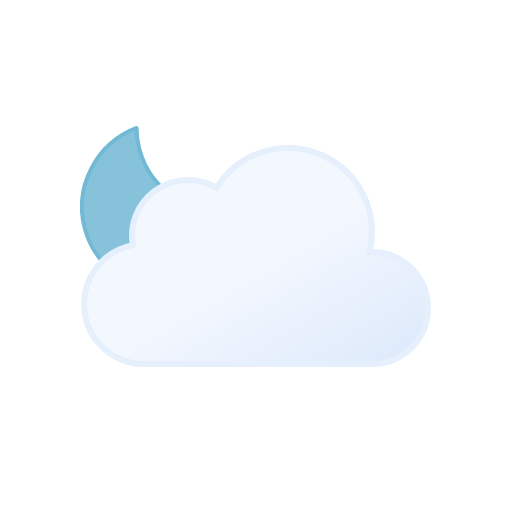
t = 0.00 s
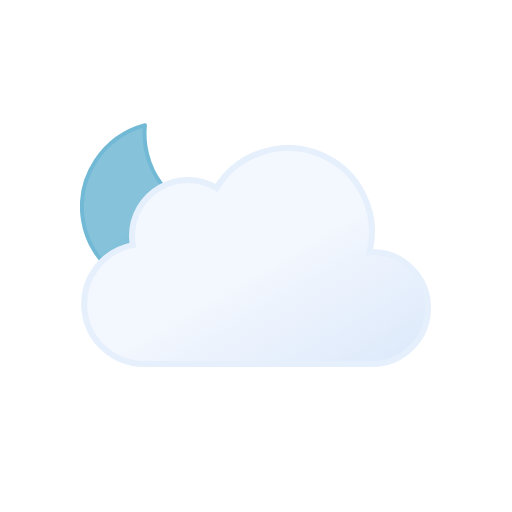
t = 0.75 s
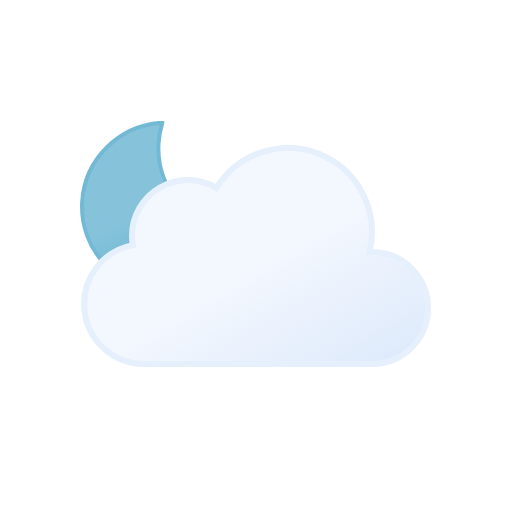
t = 2.25 s
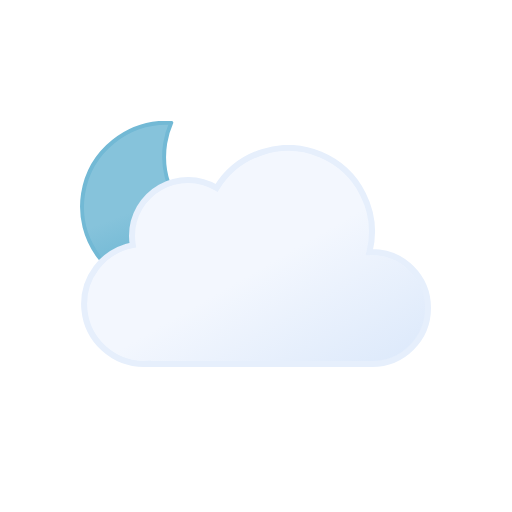
t = 3.00 s
t = 3.75 s: frame unchanged from t = 2.25 s, image omitted
t = 5.25 s: frame unchanged from t = 0.75 s, image omitted

The animated SVG that drew these frames (rendered in a browser with its animation timeline set to each time). Animation: 1 SMIL element (animateTransform=1); one cycle of 6.00 s, repeats indefinitely.

<svg xmlns="http://www.w3.org/2000/svg" xmlns:xlink="http://www.w3.org/1999/xlink" viewBox="0 0 512 512">
    <defs>
        <linearGradient id="a" x1="99.45" y1="30.68" x2="232.64" y2="261.37" gradientUnits="userSpaceOnUse">
            <stop offset="0" stop-color="#f3f7fe"/>
            <stop offset="0.45" stop-color="#f3f7fe"/>
            <stop offset="1" stop-color="#deeafb"/>
        </linearGradient>
        <linearGradient id="b" x1="34.67" y1="18.56" x2="119.21" y2="164.99" gradientUnits="userSpaceOnUse">
            <stop offset="0" stop-color="#86c3db"/>
            <stop offset="0.45" stop-color="#86c3db"/>
            <stop offset="1" stop-color="#5eafcf"/>
        </linearGradient>
        <symbol id="d" viewBox="0 0 172 172">
            <!-- moon -->
            <path d="M160.62,107.4c-47.17,0-85.41-37.73-85.41-84.26A83.31,83.31,0,0,1,78,2C35.27,6.61,2,42.33,2,85.73,2,132.27,40.24,170,87.41,170A85.16,85.16,0,0,0,170,106.87,88,88,0,0,1,160.62,107.4Z" stroke="#72b9d5" stroke-linecap="round" stroke-linejoin="round" stroke-width="4" fill="url(#b)">
                <animateTransform
                    attributeName="transform"
                    additive="sum"
                    type="rotate"
                    values="-15 86 86; 9 86 86; -15 86 86"
                    dur="6s"
                    repeatCount="indefinite"/>
            </path>
        </symbol>
        <symbol id="e" viewBox="0 0 350 222">
            <path d="M291,107c-.85,0-1.68.09-2.53.13A83.9,83.9,0,0,0,135.6,42.92,55.91,55.91,0,0,0,51,91a56.56,56.56,0,0,0,.8,9.08A60,60,0,0,0,63,219c1.35,0,2.67-.11,4-.2v.2H291a56,56,0,0,0,0-112Z" stroke="#e6effc" stroke-miterlimit="10" stroke-width="6" fill="url(#a)"/>
        </symbol>
        <symbol id="c" viewBox="0 0 351 246">
            <use width="172" height="172" xlink:href="#d"/>
            <use width="350" height="222" transform="translate(1 24)" xlink:href="#e"/>
        </symbol>
    </defs>
    <use width="351" height="246" transform="translate(80 121)" xlink:href="#c"/>
</svg>
